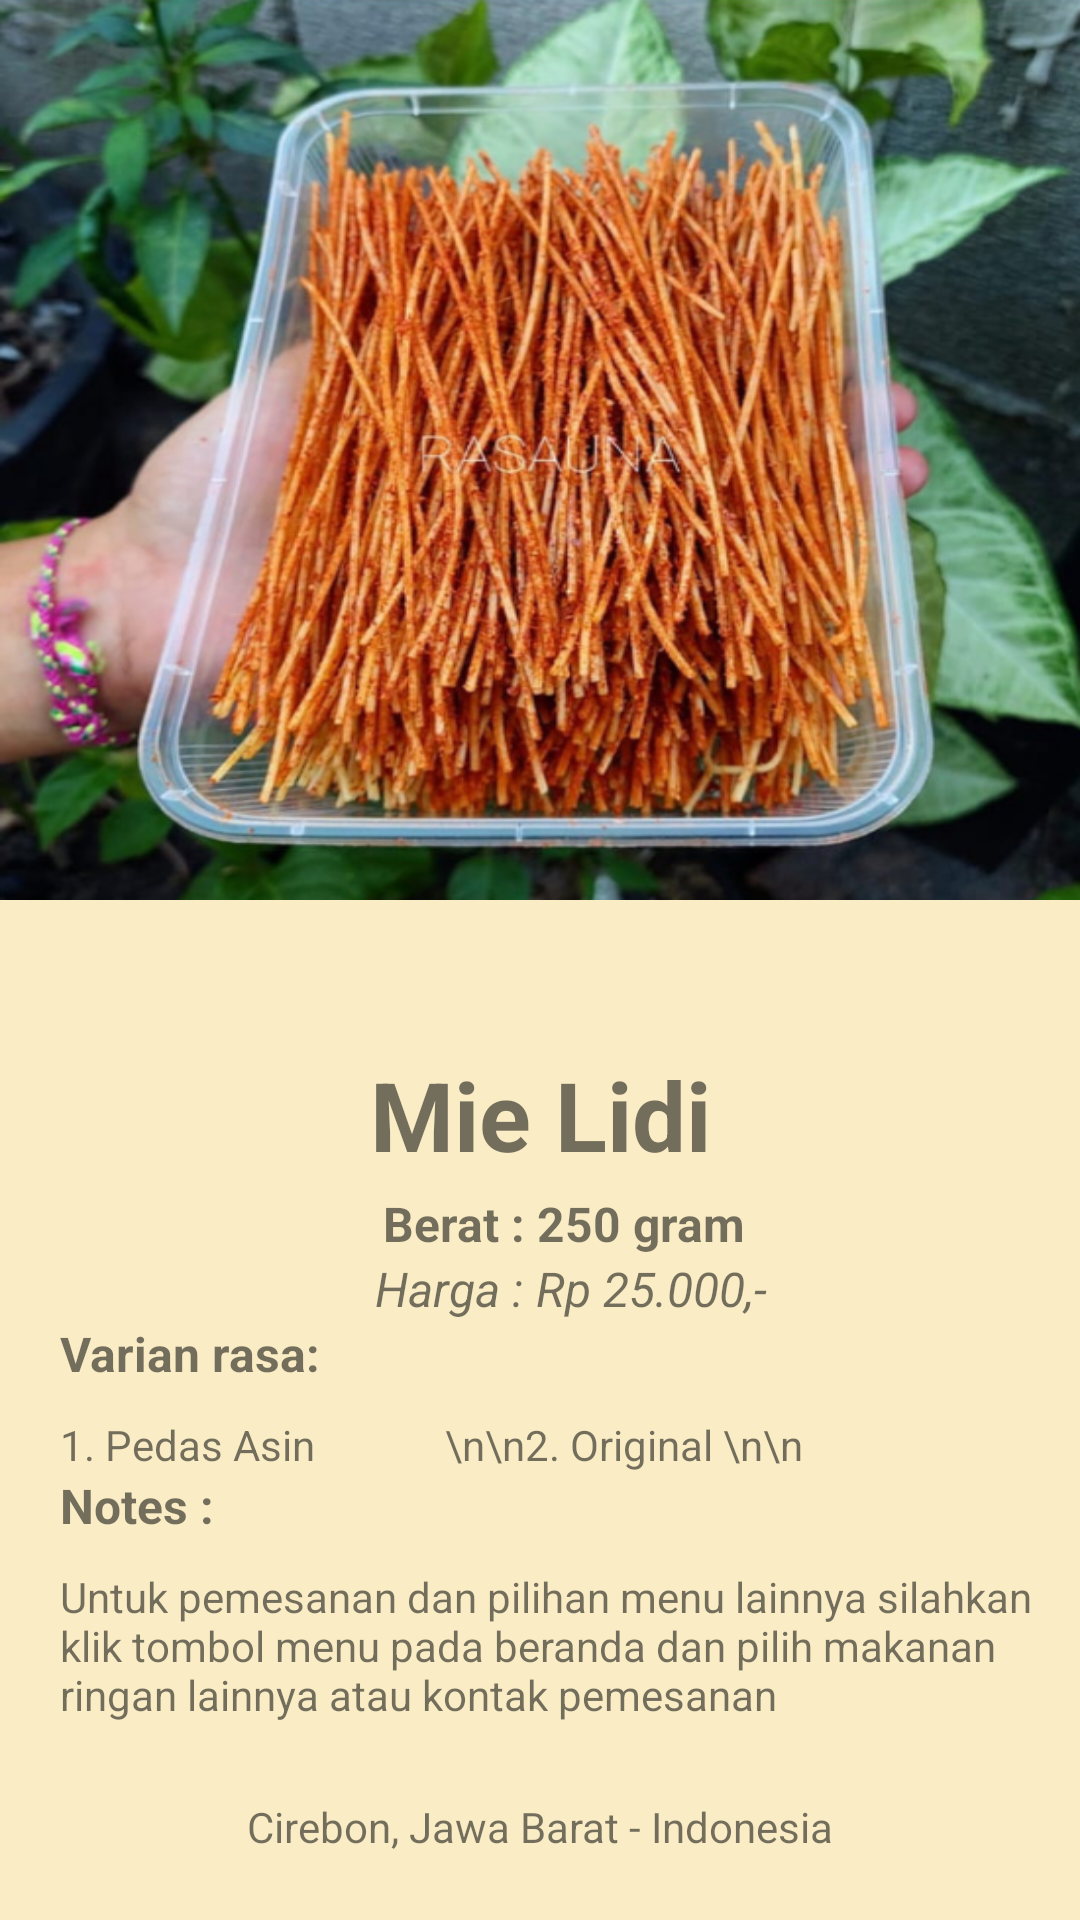

This screen was rendered from an Android layout file. Write that file and the resources it references.
<!-- AndroidManifest.xml: application theme AppTheme -->
<!-- res/layout/activity_main2.xml -->
<?xml version="1.0" encoding="utf-8"?>
<ScrollView xmlns:android="http://schemas.android.com/apk/res/android"
    xmlns:app="http://schemas.android.com/apk/res-auto"
    xmlns:tools="http://schemas.android.com/tools"
    android:layout_width="match_parent"
    android:layout_height="match_parent"
    android:orientation="vertical"
    android:background="#FAEDC6"
    android:theme="@style/AppTheme.NoActionBar"
    tools:context=".MainActivity">

    <LinearLayout
        android:layout_width="match_parent"
        android:layout_height="wrap_content"
        android:orientation="vertical">

        <FrameLayout
            android:layout_width="match_parent"
            android:layout_height="330dp">

            <ImageView
                android:layout_width="match_parent"
                android:layout_height="300dp"
                android:adjustViewBounds="true"
                android:scaleType="fitXY"
                android:src="@drawable/mielidi" />
        </FrameLayout>

        <FrameLayout
            android:layout_width="match_parent"
            android:layout_height="wrap_content">

            <TextView
                android:backgroundTint="#CA965C"
                android:background="@drawable/background"
                android:layout_marginTop="16dp"
                android:layout_gravity="center"
                android:layout_marginBottom="8dp"
                android:text="Mie Lidi"
                android:textStyle="bold"
                android:textSize="32sp"
                android:gravity="center"
                android:layout_height="wrap_content"
                android:layout_width="350dp"/>








        </FrameLayout>

        <TextView
            android:layout_marginLeft="20dp"
            android:id="@+id/textView2"
            android:gravity="center"
            android:layout_width="match_parent"
            android:textSize="16dp"
            android:textStyle="bold"
            android:layout_height="wrap_content"
            android:text="Berat : 250 gram " />

        <TextView
            android:layout_marginLeft="20dp"
            android:id="@+id/textView8"
            android:gravity="center"
            android:layout_width="match_parent"
            android:textSize="16sp"
            android:textStyle="italic"
            android:layout_height="wrap_content"
            android:text="Harga : Rp 25.000,-" />

        <TextView
            android:layout_marginLeft="20dp"
            android:id="@+id/textView5"
            android:layout_width="match_parent"
            android:textSize="16dp"
            android:textStyle="bold"
            android:layout_height="wrap_content"
            android:text="Varian rasa:" />
        <TextView
            android:paddingTop="10dp"
            android:layout_marginLeft="20dp"
            android:id="@+id/textView3"
            android:layout_width="match_parent"
            android:layout_height="wrap_content"
            android:text="1. Pedas Asin
            \n\n2. Original \n\n"></TextView>

        <TextView
            android:layout_marginLeft="20dp"
            android:id="@+id/textView7"
            android:layout_width="match_parent"
            android:textSize="16dp"
            android:textStyle="bold"
            android:layout_height="wrap_content"
            android:text="Notes :" />

        <TextView
            android:paddingTop="10dp"
            android:layout_marginLeft="20dp"
            android:id="@+id/textView6"
            android:layout_width="match_parent"
            android:layout_height="wrap_content"
            android:text="Untuk pemesanan dan pilihan menu lainnya silahkan klik tombol menu pada beranda dan pilih makanan ringan lainnya atau kontak pemesanan"></TextView>



        <TableLayout
            android:layout_width="match_parent"
            android:layout_height="25dp"
            android:gravity="center"/>
            <TableRow
                android:layout_width="match_parent"
                android:gravity="center"
                android:layout_height="match_parent" >
                <TextView
                    android:id="@+id/textView4"
                    android:layout_width="wrap_content"
                    android:layout_height="wrap_content"
                    android:text="Cirebon, Jawa Barat - Indonesia" />

            </TableRow>

    </LinearLayout>


</ScrollView>
<!-- resources referenced by this layout -->
<resources>
  <!-- drawable mielidi: png bitmap (drawable, 586787 bytes) -->
  <style name="AppTheme.NoActionBar" parent="Theme.AppCompat.Light.NoActionBar">
          <item name="windowActionBar">false</item>
          <item name="windowNoTitle">true</item>
      </style>
  <style name="AppTheme" parent="Theme.AppCompat.Light">
  
          <item name="colorPrimary">#8E806A</item>
      </style>
</resources>
